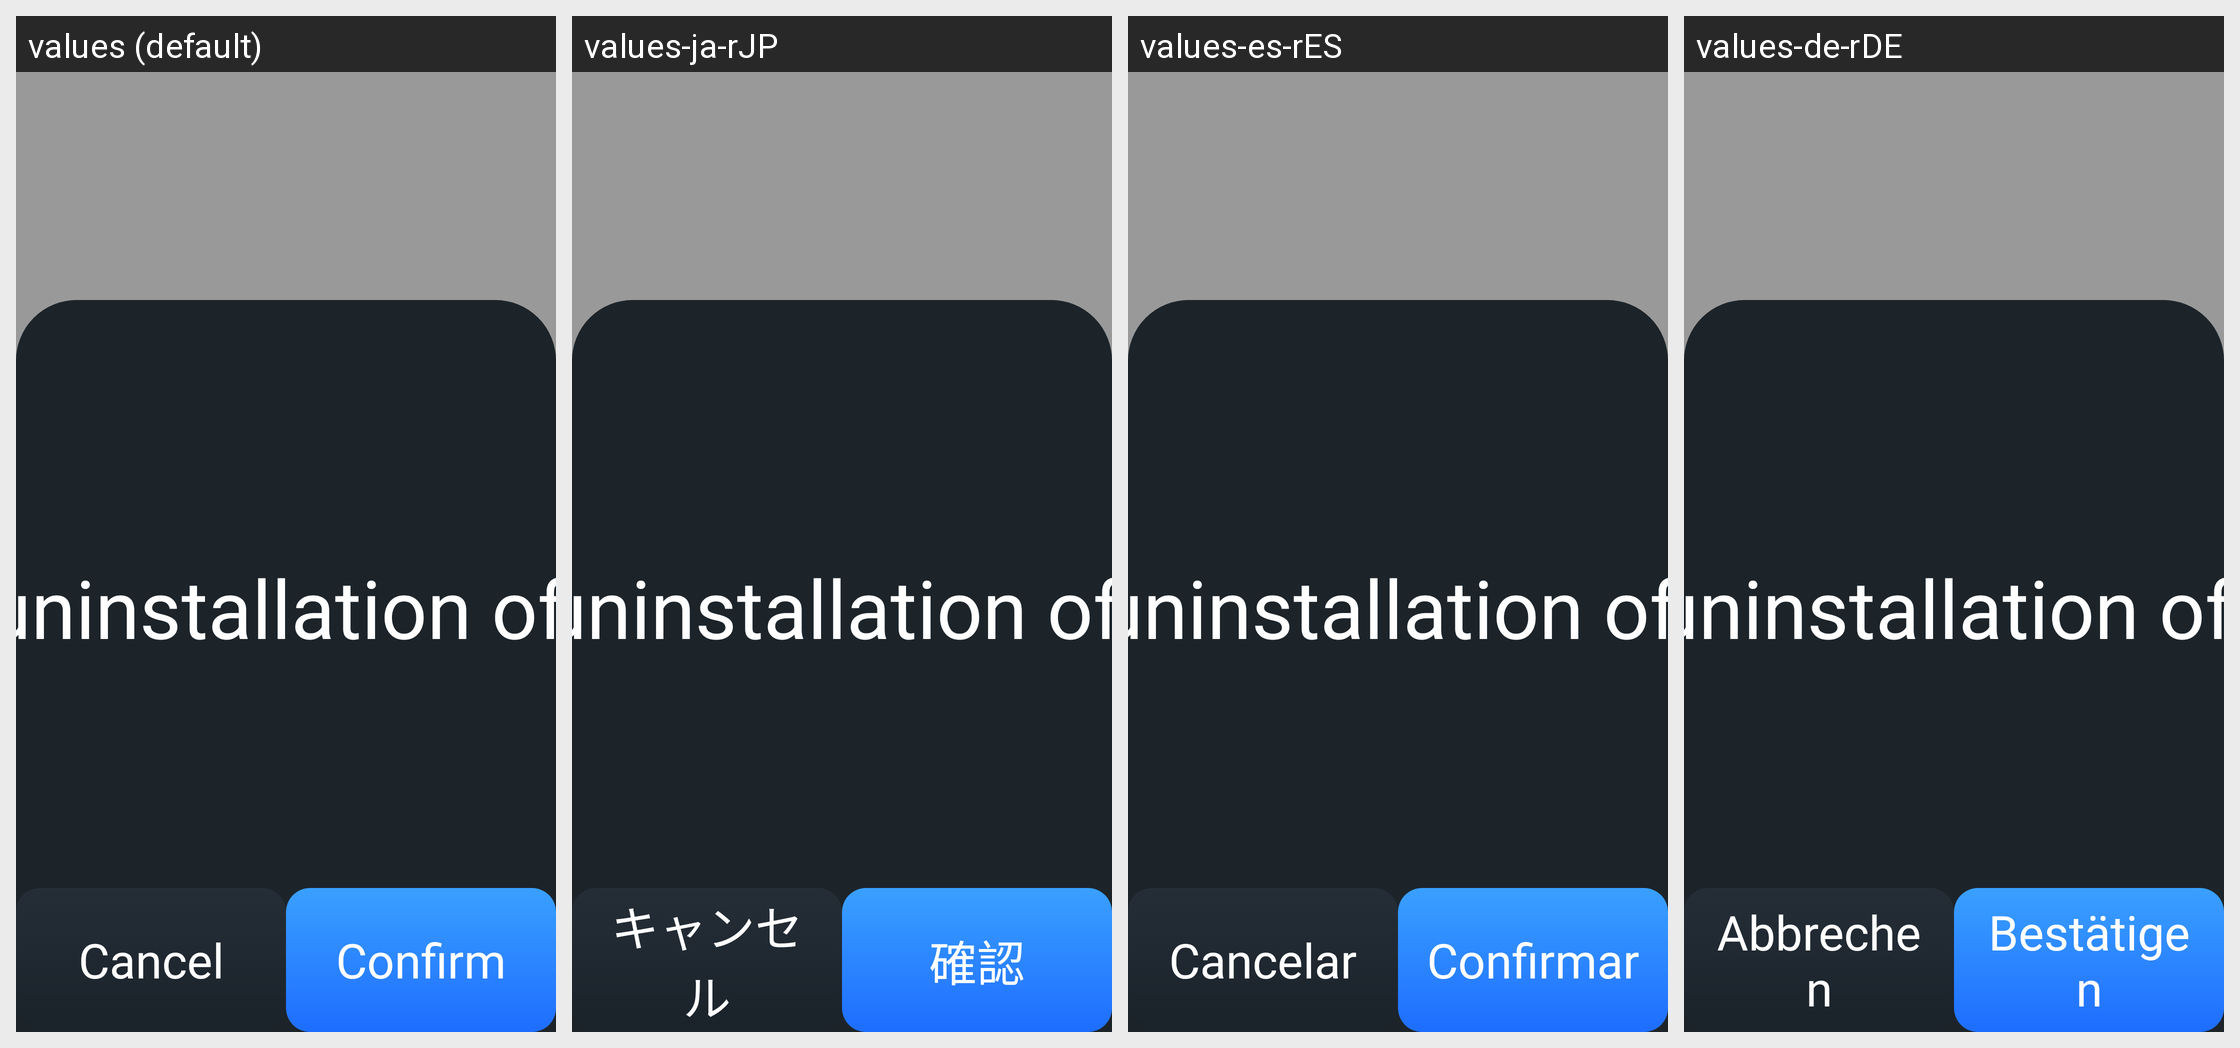

Strings drawn on this Android screen and how each of the app's shown locales translates them:
Android screen res/layout/window_uninstall_alertt.xml rendered under 4 locales, left to right: values (default), values-ja-rJP, values-es-rES, values-de-rDE. Device: Nexus 5 (rendered at 1080×1920; each locale shown at half size, 540×960, under a caption strip naming it); theme Theme.App.Starting.
Other locales in the repository, not shown: values-fi-rFI, values-fr-rFR, values-it-rIT, values-ko-rKR, values-nb-rNO, values-nl-rNL, values-pt-rPT, values-zh-rCN, values-zh-rTW.
Strings drawn on this screen, with the default value and each locale's value (text and hints the layout hard-codes, and strings that could not be matched under every locale, appear in the picture but are not listed):

Cancel
  values: Cancel
  values-ja-rJP: キャンセル
  values-es-rES: Cancelar
  values-de-rDE: Abbrechen

Confirm
  values: Confirm
  values-ja-rJP: 確認
  values-es-rES: Confirmar
  values-de-rDE: Bestätigen
